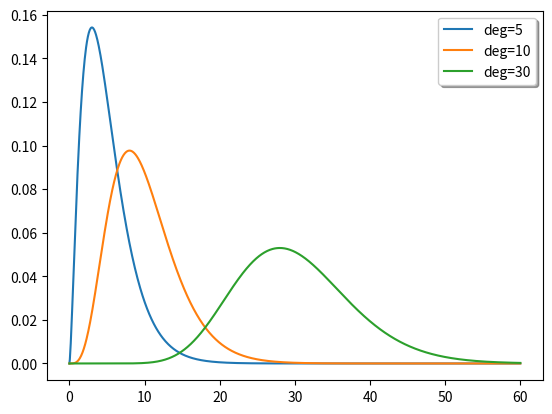
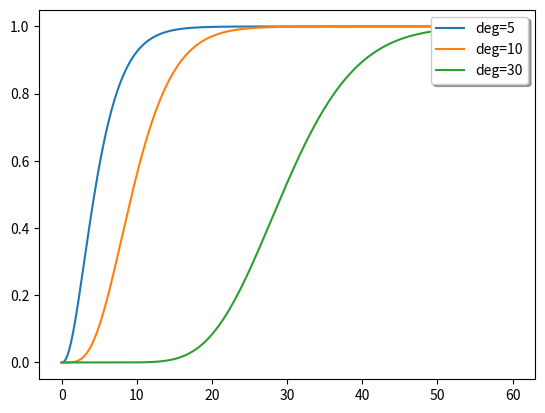

These charts were generated, in order, by the following Python code:
#!/usr/bin/env python3
# -*- coding: utf-8 -*-
"""
Created on Sat May 30 15:47:18 2020

@author: huangxiaoyi
"""

import scipy.stats as st
import numpy as np
import matplotlib.pyplot as plt

X = np.linspace(0,60,1000)
C_pdf_5 = st.chi2(5).pdf(X)
C_pdf_10 = st.chi2(10).pdf(X)
C_pdf_30 = st.chi2(30).pdf(X)

fig, ax = plt.subplots()
ax.plot(X,C_pdf_5,label = 'deg=5')
ax.plot(X,C_pdf_10,label = 'deg=10')
ax.plot(X,C_pdf_30,label = 'deg=30')
legend = plt.legend(loc='upper right', shadow=True)

T_cdf_5 = st.chi2(5).cdf(X)
T_cdf_10 = st.chi2(10).cdf(X)
T_cdf_30 = st.chi2(30).cdf(X)

fig, bx = plt.subplots()
bx.plot(X,T_cdf_5,label = 'deg=5')
bx.plot(X,T_cdf_10,label = 'deg=10')
bx.plot(X,T_cdf_30,label = 'deg=30')
legend = plt.legend(loc='upper right', shadow=True)